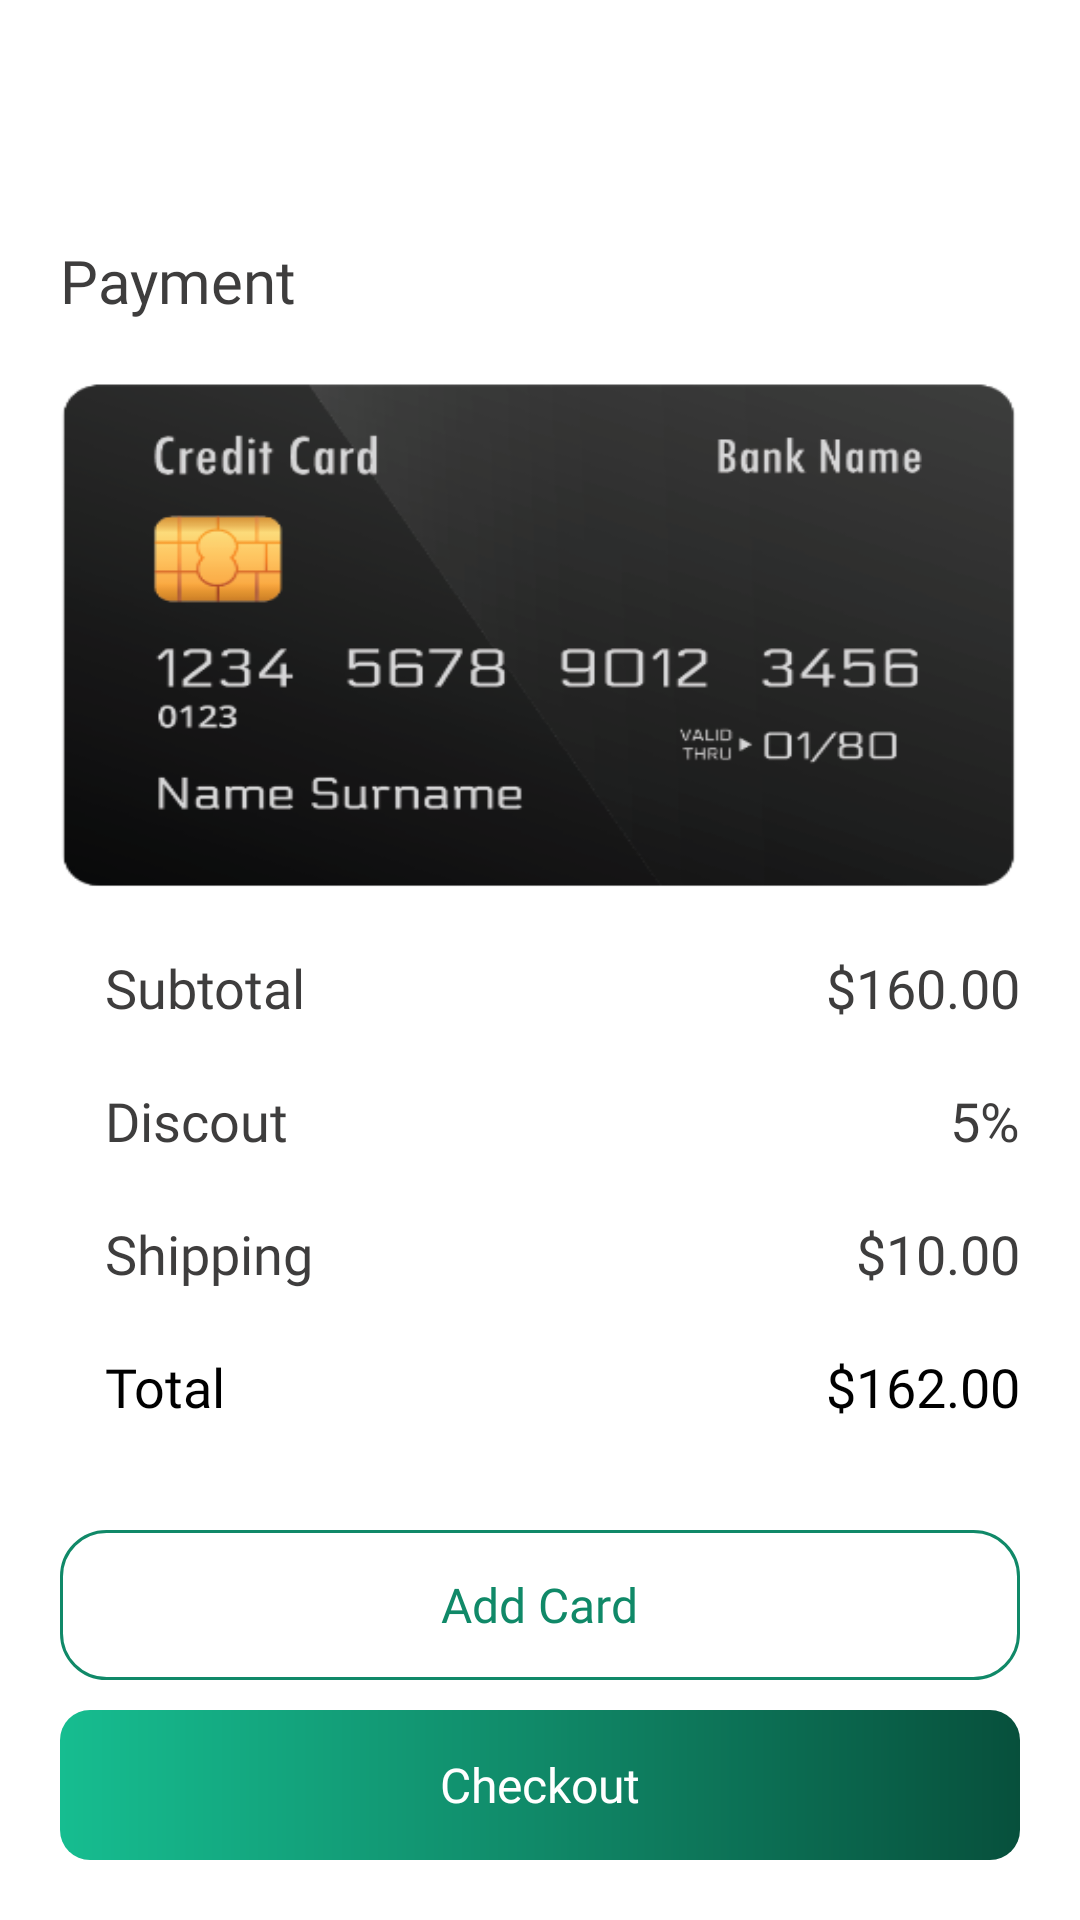

Layout XML and referenced resources for this Android screen:
<!-- AndroidManifest.xml: application theme Theme.EFASample -->
<!-- res/layout/activity_payment.xml -->
<?xml version="1.0" encoding="utf-8"?>
<RelativeLayout xmlns:android="http://schemas.android.com/apk/res/android"
    xmlns:app="http://schemas.android.com/apk/res-auto"
    xmlns:tools="http://schemas.android.com/tools"
    android:layout_width="match_parent"
    android:layout_height="match_parent"
    tools:context=".activity.PaymentActivity">

    <ScrollView
        android:layout_width="match_parent"
        android:layout_height="match_parent">
    <LinearLayout
        android:layout_width="match_parent"
        android:layout_height="match_parent"
        android:orientation="vertical">
        <RelativeLayout
            android:id="@+id/layout_back_arrow"
            android:layout_width="wrap_content"
            android:layout_height="50dp"
            android:layout_marginTop="10dp"
            android:layout_alignParentTop="true"
            android:layout_alignParentLeft="true"
            android:layout_alignParentStart="true"
            android:padding="10dp"
            android:paddingRight="15dp">
            <ImageView
                android:layout_width="wrap_content"
                android:layout_height="wrap_content"
                android:src="@drawable/arrow_shape"
                android:layout_centerVertical="true"
                android:layout_marginLeft="15dp"/>
        </RelativeLayout>

        <TextView
            android:layout_margin="20dp"
            android:layout_width="match_parent"
            android:layout_height="wrap_content"
            android:text="Payment"
            android:textSize="20dp"
            android:fontFamily="@font/dosis_extrabold"
            android:layout_marginLeft="15dp"
            android:textColor="#3E3D3D"/>

        <ImageView
            android:layout_width="match_parent"
            android:layout_height="170dp"
            android:src="@drawable/atm_card"
            android:layout_marginLeft="20dp"
            android:scaleType="fitXY"
            android:layout_marginRight="20dp"/>

        <LinearLayout
            android:layout_width="match_parent"
            android:layout_height="wrap_content"
            android:layout_marginLeft="20dp"
            android:layout_marginRight="20dp"
            android:layout_marginTop="20dp"
            android:orientation="horizontal">

            <TextView
                android:layout_weight="1"
                android:layout_width="match_parent"
                android:layout_height="wrap_content"
                android:text="Subtotal"
                android:fontFamily="@font/dosis_extrabold"
                android:textSize="18dp"
                android:layout_marginLeft="15dp"
                android:textColor="#3E3D3D"/>

            <TextView
                android:layout_weight="1"
                android:gravity="right"
                android:fontFamily="@font/dosis_extrabold"
                android:layout_width="match_parent"
                android:layout_height="wrap_content"
                android:text="$160.00"
                android:textSize="18dp"
                android:layout_marginLeft="15dp"
                android:textColor="#3E3D3D"/>
        </LinearLayout>

        <LinearLayout
            android:layout_width="match_parent"
            android:layout_height="wrap_content"
            android:layout_marginLeft="20dp"
            android:layout_marginRight="20dp"
            android:layout_marginTop="20dp"
            android:orientation="horizontal">

            <TextView
                android:layout_weight="1"
                android:layout_width="match_parent"
                android:layout_height="wrap_content"
                android:text="Discout"
                android:textSize="18dp"
                android:fontFamily="@font/dosis_semibold"
                android:layout_marginLeft="15dp"
                android:textColor="#3E3D3D"/>

            <TextView
                android:layout_weight="1"
                android:gravity="right"
                android:layout_width="match_parent"
                android:layout_height="wrap_content"
                android:text="5%"
                android:fontFamily="@font/dosis_semibold"
                android:textSize="18dp"
                android:layout_marginLeft="15dp"
                android:textColor="#3E3D3D"/>
        </LinearLayout>

        <LinearLayout
            android:layout_width="match_parent"
            android:layout_height="wrap_content"
            android:layout_marginLeft="20dp"
            android:layout_marginRight="20dp"
            android:layout_marginTop="20dp"
            android:orientation="horizontal">

            <TextView
                android:layout_weight="1"
                android:layout_width="match_parent"
                android:layout_height="wrap_content"
                android:text="Shipping"
                android:textSize="18dp"
                android:fontFamily="@font/dosis_semibold"
                android:layout_marginLeft="15dp"
                android:textColor="#3E3D3D"/>

            <TextView
                android:layout_weight="1"
                android:gravity="right"
                android:layout_width="match_parent"
                android:layout_height="wrap_content"
                android:text="$10.00"
                android:fontFamily="@font/dosis_semibold"
                android:textSize="18dp"
                android:layout_marginLeft="15dp"
                android:textColor="#3E3D3D"/>
        </LinearLayout>

        <LinearLayout
            android:layout_width="match_parent"
            android:layout_height="wrap_content"
            android:layout_marginLeft="20dp"
            android:layout_marginRight="20dp"
            android:layout_marginTop="20dp"
            android:orientation="horizontal">

            <TextView
                android:layout_weight="1"
                android:layout_width="match_parent"
                android:layout_height="wrap_content"
                android:text="Total"
                android:fontFamily="@font/dosis_extrabold"
                android:textSize="18dp"
                android:layout_marginLeft="15dp"
                android:textColor="@color/black"/>

            <TextView
                android:layout_weight="1"
                android:gravity="right"
                android:layout_width="match_parent"
                android:layout_height="wrap_content"
                android:text="$162.00"
                android:fontFamily="@font/dosis_extrabold"
                android:textSize="18dp"
                android:layout_marginLeft="15dp"
                android:textColor="@color/black"/>
        </LinearLayout>

    </LinearLayout>

    </ScrollView>
    <RelativeLayout
        android:layout_above="@+id/layout_Checkout"
        android:id="@+id/layout_add_card"
        android:layout_width="match_parent"
        android:layout_height="50dp"
        android:layout_marginLeft="20dp"
        android:layout_marginRight="20dp"
        android:layout_marginTop="20dp"
        android:background="@drawable/btn_box_border">

        <TextView
            android:layout_width="wrap_content"
            android:layout_height="wrap_content"
            android:layout_centerInParent="true"
            android:text="Add Card"
            android:fontFamily="@font/dosis_extrabold"
            android:textColor="@color/purple_700"
            android:textSize="16dp" />

    </RelativeLayout>

    <RelativeLayout
        android:layout_marginLeft="20dp"
        android:layout_marginRight="20dp"
        android:layout_alignParentBottom="true"
        android:id="@+id/layout_Checkout"
        android:layout_width="match_parent"
        android:layout_height="50dp"
        android:layout_marginBottom="20dp"
        android:layout_marginTop="10dp"
        android:background="@drawable/btn_box">

        <TextView
            android:layout_width="wrap_content"
            android:layout_height="wrap_content"
            android:layout_centerInParent="true"
            android:text="Checkout"
            android:fontFamily="@font/dosis_extrabold"
            android:textColor="@color/white"
            android:textSize="16dp" />

    </RelativeLayout>

</RelativeLayout>
<!-- resources referenced by this layout -->
<resources>
  <color name="black">#FF000000</color>
  <color name="purple_700">#108968</color>
  <color name="white">#FFFFFFFF</color>
  <!-- drawable atm_card: png bitmap (drawable, 52501 bytes) -->
  <!-- drawable btn_box (drawable) -->
  <?xml version="1.0" encoding="utf-8"?>
  <shape xmlns:android="http://schemas.android.com/apk/res/android"
      android:shape="rectangle">
      <corners android:radius="10dp" />
  
      <gradient
          android:angle="0"
          android:startColor="#16BD90"
          android:centerColor="#108968"
          android:endColor="#07503C"
         />
  
  </shape>
  <!-- drawable btn_box_border (drawable) -->
  <?xml version="1.0" encoding="utf-8"?>
  <shape xmlns:android="http://schemas.android.com/apk/res/android" >
  
      <solid android:color="@color/white" />
      <stroke
          android:width="1dip"
          android:color="@color/purple_700" />
      <corners android:radius="15dp" />
  
  </shape>
  <style name="Theme.EFASample" parent="Theme.MaterialComponents.DayNight.NoActionBar">
          
          <item name="colorPrimary">@color/purple_500</item>
          <item name="colorPrimaryVariant">@color/purple_700</item>
          <item name="colorOnPrimary">@color/white</item>
          
          <item name="colorSecondary">@color/teal_200</item>
          <item name="colorSecondaryVariant">@color/teal_700</item>
          <item name="colorOnSecondary">@color/black</item>
          
          <item name="android:statusBarColor" tools:targetApi="l">?attr/colorPrimaryVariant</item>
          
      </style>
  <color name="purple_500">#0B634B</color>
  <color name="teal_200">#15AC83</color>
  <color name="teal_700">#FF018786</color>
</resources>
